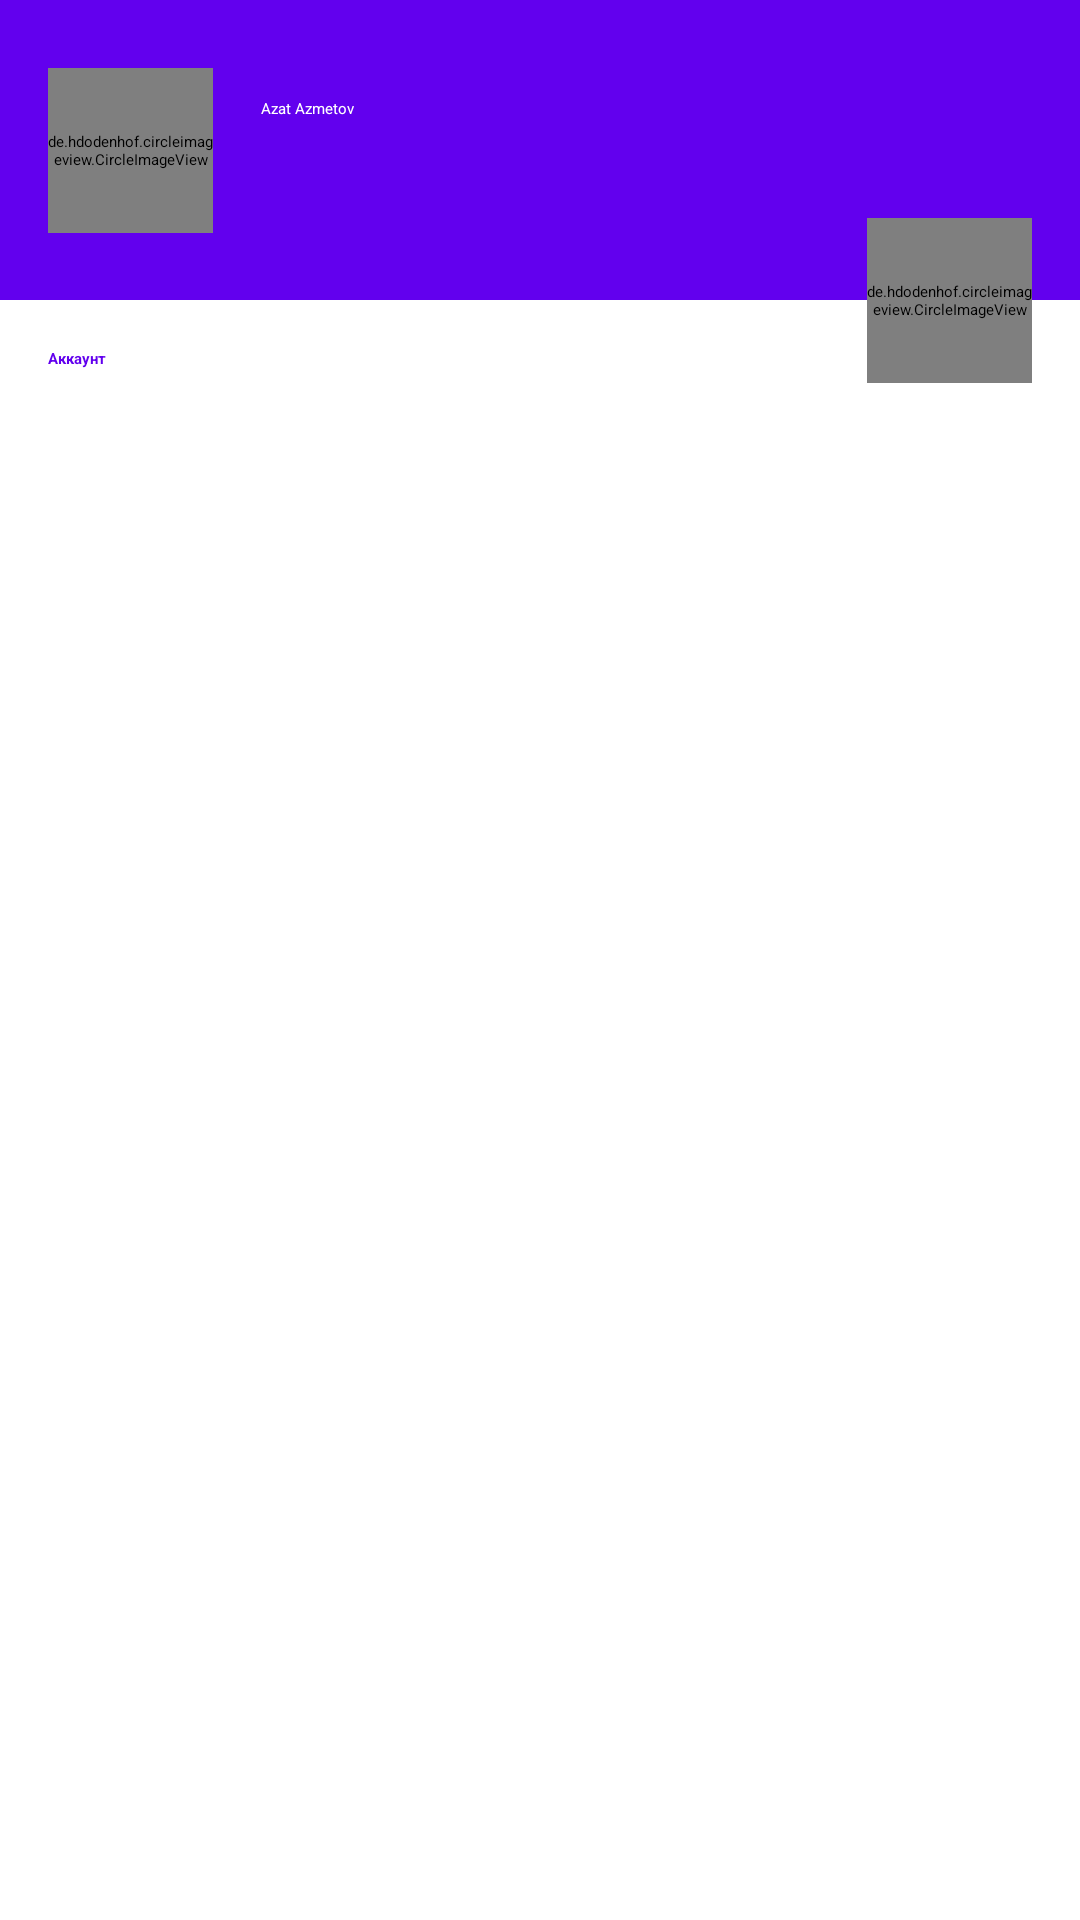

The Android layout XML behind this screen, and the referenced resources:
<!-- AndroidManifest.xml: application theme AppThemeLight -->
<!-- res/layout/fragment_settings.xml -->
<?xml version="1.0" encoding="utf-8"?>
<androidx.constraintlayout.widget.ConstraintLayout xmlns:android="http://schemas.android.com/apk/res/android"
    xmlns:app="http://schemas.android.com/apk/res-auto"
    xmlns:tools="http://schemas.android.com/tools"
    android:layout_width="match_parent"
    android:layout_height="match_parent"
    tools:context=".ui.fragments.SettingsFragment">

    <androidx.constraintlayout.widget.ConstraintLayout
        android:id="@+id/settings_header_bloc"
        android:layout_width="match_parent"
        android:layout_height="100dp"
        android:background="@color/colorPrimary"
        app:layout_constraintEnd_toEndOf="parent"
        app:layout_constraintStart_toStartOf="parent"
        app:layout_constraintTop_toTopOf="parent">

        <de.hdodenhof.circleimageview.CircleImageView
            android:id="@+id/settings_user_photo"
            android:layout_width="@dimen/settings_user_photo_width"
            android:layout_height="@dimen/settings_user_photo_height"
            android:layout_marginStart="@dimen/horizontal_margin"
            android:src="@drawable/default_photo"
            app:civ_circle_background_color="@color/colorAccent"
            app:layout_constraintBottom_toBottomOf="parent"
            app:layout_constraintStart_toStartOf="parent"
            app:layout_constraintTop_toTopOf="parent" />

        <TextView
            android:id="@+id/settings_full_name"
            android:layout_width="0dp"
            android:layout_height="wrap_content"
            android:layout_marginStart="@dimen/horizontal_margin"
            android:layout_marginTop="@dimen/vertical_margin"
            android:text="@string/settings_default_username"
            android:textColor="@color/colorAccent"
            android:textSize="@dimen/normalText"
            app:layout_constraintEnd_toEndOf="parent"
            app:layout_constraintStart_toEndOf="@id/settings_user_photo"
            app:layout_constraintTop_toTopOf="@id/settings_user_photo" />

        <TextView
            android:layout_width="0dp"
            android:layout_height="wrap_content"
            android:layout_marginStart="@dimen/horizontal_margin"
            android:text="@string/settings_default_status"
            android:textColor="@color/colorAccentDark"
            android:textSize="@dimen/smallText"
            app:layout_constraintEnd_toEndOf="parent"
            app:layout_constraintStart_toEndOf="@id/settings_user_photo"
            app:layout_constraintTop_toBottomOf="@id/settings_full_name" />

    </androidx.constraintlayout.widget.ConstraintLayout>

    <TextView
        android:id="@+id/settings_text_account"
        android:layout_width="match_parent"
        android:layout_height="wrap_content"
        android:layout_marginStart="@dimen/horizontal_margin"
        android:layout_marginTop="@dimen/vertical_large_margin"
        android:text="@string/settings_text_account"
        android:textColor="@color/colorPrimary"
        android:textSize="@dimen/smallText"
        android:textStyle="bold"
        app:layout_constraintTop_toBottomOf="@id/settings_header_bloc" />

    <androidx.constraintlayout.widget.ConstraintLayout
        android:id="@+id/settings_btn_change_number_phone"
        style="@style/settingsButtons"
        app:layout_constraintEnd_toEndOf="parent"
        app:layout_constraintStart_toStartOf="parent"
        app:layout_constraintTop_toBottomOf="@id/settings_text_account">

        <TextView
            android:id="@+id/settings_phone_number"
            style="@style/normalText"
            android:text="@string/settings_default_number"
            app:layout_constraintStart_toStartOf="parent"
            app:layout_constraintTop_toTopOf="@id/settings_btn_change_number_phone" />

        <TextView
            android:id="@+id/settings_label_phone_number"
            style="@style/smallText"
            android:text="@string/settings_label_phone_number"
            app:layout_constraintStart_toStartOf="parent"
            app:layout_constraintTop_toBottomOf="@id/settings_phone_number" />

        <View
            style="@style/separator"
            app:layout_constraintEnd_toEndOf="parent"
            app:layout_constraintStart_toStartOf="parent"
            app:layout_constraintTop_toBottomOf="@id/settings_label_phone_number" />
    </androidx.constraintlayout.widget.ConstraintLayout>

    <androidx.constraintlayout.widget.ConstraintLayout
        android:id="@+id/settings_btn_change_username"
        style="@style/settingsButtons"
        app:layout_constraintEnd_toEndOf="parent"
        app:layout_constraintStart_toStartOf="parent"
        app:layout_constraintTop_toBottomOf="@id/settings_btn_change_number_phone">

        <TextView
            android:id="@+id/settings_username"
            style="@style/normalText"
            android:text="@string/settings_default_login"
            app:layout_constraintStart_toStartOf="parent"
            app:layout_constraintTop_toTopOf="@id/settings_btn_change_username" />

        <TextView
            android:id="@+id/settings_label_username"
            style="@style/smallText"
            android:text="@string/settings_label_login"
            app:layout_constraintStart_toStartOf="parent"
            app:layout_constraintTop_toBottomOf="@id/settings_username" />

        <View
            style="@style/separator"
            app:layout_constraintEnd_toEndOf="parent"
            app:layout_constraintStart_toStartOf="parent"
            app:layout_constraintTop_toBottomOf="@id/settings_label_username" />
    </androidx.constraintlayout.widget.ConstraintLayout>

    <androidx.constraintlayout.widget.ConstraintLayout
        android:id="@+id/settings_btn_change_bio"
        style="@style/settingsButtons"
        app:layout_constraintEnd_toEndOf="parent"
        app:layout_constraintStart_toStartOf="parent"
        app:layout_constraintTop_toBottomOf="@id/settings_btn_change_username">

        <TextView
            android:id="@+id/settings_bio"
            style="@style/normalText"
            android:text="@string/settings_default_bio"
            app:layout_constraintStart_toStartOf="parent"
            app:layout_constraintTop_toTopOf="@id/settings_btn_change_bio" />

        <TextView
            android:id="@+id/settings_label_bio"
            style="@style/smallText"
            android:text="@string/settings_label_bio"
            app:layout_constraintStart_toStartOf="parent"
            app:layout_constraintTop_toBottomOf="@id/settings_bio" />

        <View
            style="@style/separator"
            app:layout_constraintEnd_toEndOf="parent"
            app:layout_constraintStart_toStartOf="parent"
            app:layout_constraintTop_toBottomOf="@id/settings_label_bio" />
    </androidx.constraintlayout.widget.ConstraintLayout>

    <de.hdodenhof.circleimageview.CircleImageView
        android:id="@+id/settings_change_photo"
        android:layout_width="@dimen/settings_user_photo_width"
        android:layout_height="@dimen/settings_user_photo_height"
        android:src="@drawable/ic_camera"
        android:layout_marginEnd="@dimen/horizontal_margin"
        app:civ_border_color="@color/colorGrey"
        app:civ_circle_background_color="@color/colorAccent"
        app:layout_constraintBottom_toBottomOf="@+id/settings_header_bloc"
        app:layout_constraintEnd_toEndOf="parent"
        app:layout_constraintTop_toBottomOf="@+id/settings_header_bloc" />

</androidx.constraintlayout.widget.ConstraintLayout>
<!-- resources referenced by this layout -->
<resources>
  <color name="colorAccent">#FFFFFFFF</color>
  <dimen name="horizontal_margin">16dp</dimen>
  <dimen name="settings_user_photo_height">55dp</dimen>
  <dimen name="settings_user_photo_width">55dp</dimen>
  <dimen name="vertical_large_margin">16dp</dimen>
  <dimen name="vertical_margin">10dp</dimen>
  <string name="settings_default_bio">О себе</string>
  <string name="settings_default_login">azmetov</string>
  <string name="settings_default_number">+791111111111</string>
  <string name="settings_default_status">в сети</string>
  <string name="settings_default_username">Azat Azmetov</string>
  <string name="settings_label_bio">Напишите немного о себе</string>
  <string name="settings_label_login">Имя пользователя</string>
  <string name="settings_label_phone_number">Нажмите, чтобы изменить номер телефона</string>
  <string name="settings_text_account">Аккаунт</string>
  <style name="normalText">
          <item name="android:layout_width">wrap_content</item>
          <item name="android:layout_height">wrap_content</item>
          <item name="android:layout_marginStart">@dimen/horizontal_margin</item>
          <item name="android:textSize">@dimen/normalText</item>
          <item name="android:textColor">@color/colorBlack</item>
      </style>
  <style name="separator">
          <item name="android:layout_width">match_parent</item>
          <item name="android:background">@color/colorGrey</item>
          <item name="android:layout_marginStart">@dimen/horizontal_margin</item>
          <item name="android:layout_marginEnd">@dimen/horizontal_margin</item>
          <item name="android:layout_marginTop">@dimen/vertical_margin</item>
          <item name="android:layout_height">1dp</item>
      </style>
  <style name="settingsButtons">
          <item name="android:layout_width">match_parent</item>
          <item name="android:layout_marginTop">@dimen/vertical_margin</item>
          <item name="android:layout_height">wrap_content</item>
          <item name="android:clickable">true</item>
          <item name="android:focusable">true</item>
  
      </style>
  <style name="smallText">
          <item name="android:layout_width">wrap_content</item>
          <item name="android:layout_height">wrap_content</item>
          <item name="android:layout_marginStart">@dimen/horizontal_margin</item>
          <item name="android:textSize">@dimen/smallText</item>
          <item name="android:textColor">@color/colorGrey</item>
      </style>
  <style name="actionMenu" parent="Theme.AppCompat.Light">
          <item name="background">@color/colorAccent</item>
          <item name="actionMenuTextColor">@color/colorBlack</item>
      </style>
  <color name="material_drawer_background">#F9F9F9</color>
  <color name="material_drawer_primary_text">#DE000000</color>
  <color name="material_drawer_primary_icon">#8A000000</color>
  <color name="material_drawer_secondary_text">#8A000000</color>
  <color name="material_drawer_hint_text">#42000000</color>
  <color name="material_drawer_divider">#1F000000</color>
  <color name="material_drawer_selected">#1F2196F3</color>
  <color name="material_drawer_selected_text">#2196F3</color>
  <color name="material_drawer_header_selection_text">#DE000000</color>
  <color name="material_drawer_dark_header_selection_subtext">#B3FFFFFF</color>
  <!-- not gathered from this repository: default colours our renderer supplied (Android Studio template values) -->
  <color name="colorPrimary">#FF6200EE</color>
</resources>
